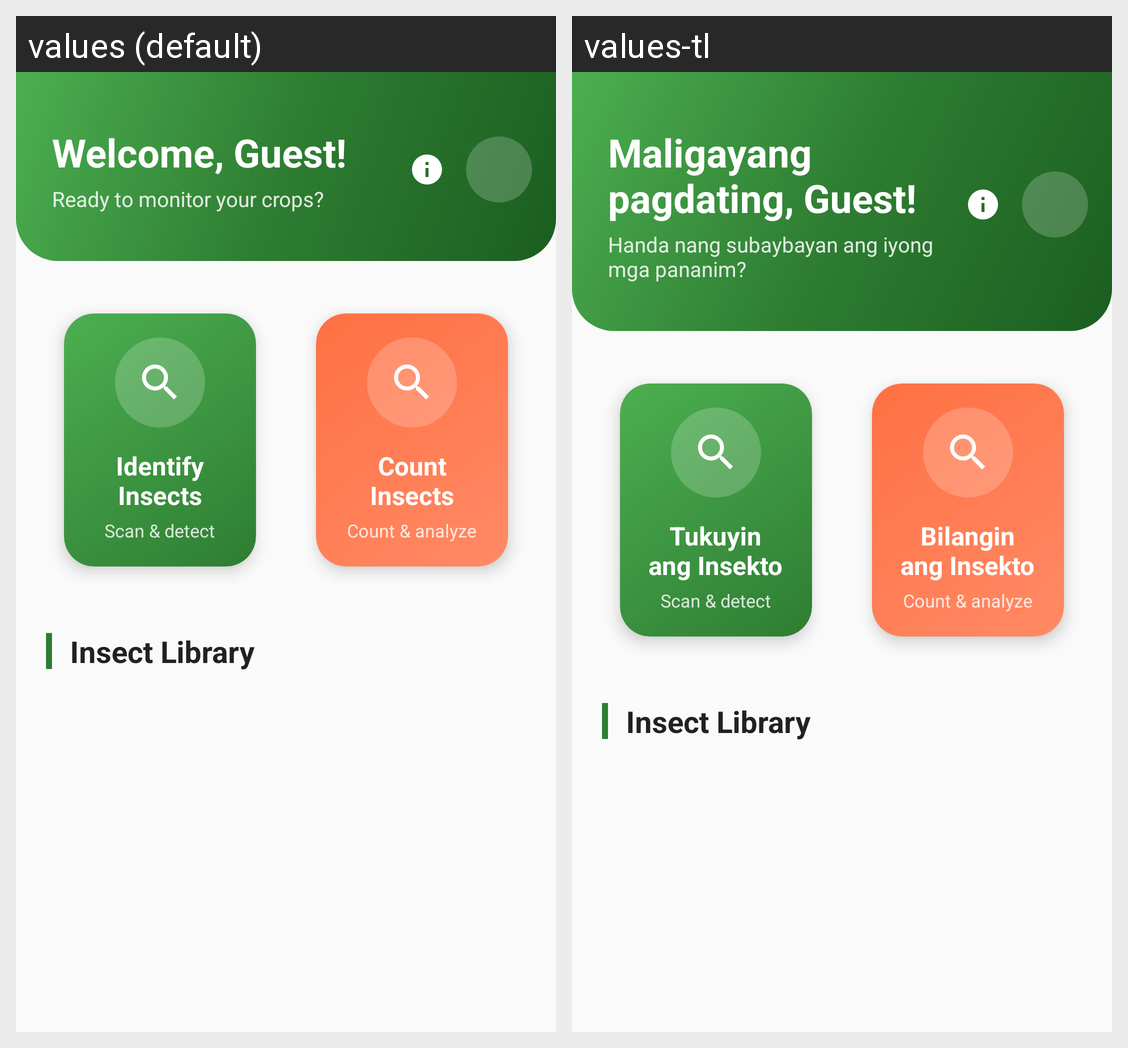

The same Android screen rendered under two of its app's locales, left to right. List the strings drawn on it with the default value and each locale's translation.
Android screen res/layout/fragment_home.xml rendered under 2 locales, left to right: values (default), values-tl. Device: Nexus 5 (rendered at 1080×1920; each locale shown at half size, 540×960, under a caption strip naming it); theme Theme.SPIM.
Strings drawn on this screen, with the default value and each locale's value (text and hints the layout hard-codes, and strings that could not be matched under every locale, appear in the picture but are not listed):

home_welcome_guest
  values: Welcome, Guest!
  values-tl: Maligayang pagdating, Guest!

home_ready_monitor
  values: Ready to monitor your crops?
  values-tl: Handa nang subaybayan ang iyong mga pananim?

home_identify_insects
  values: Identify
      Insects
  values-tl: Tukuyin
      ang Insekto

home_count_insects
  values: Count
      Insects
  values-tl: Bilangin
      ang Insekto
